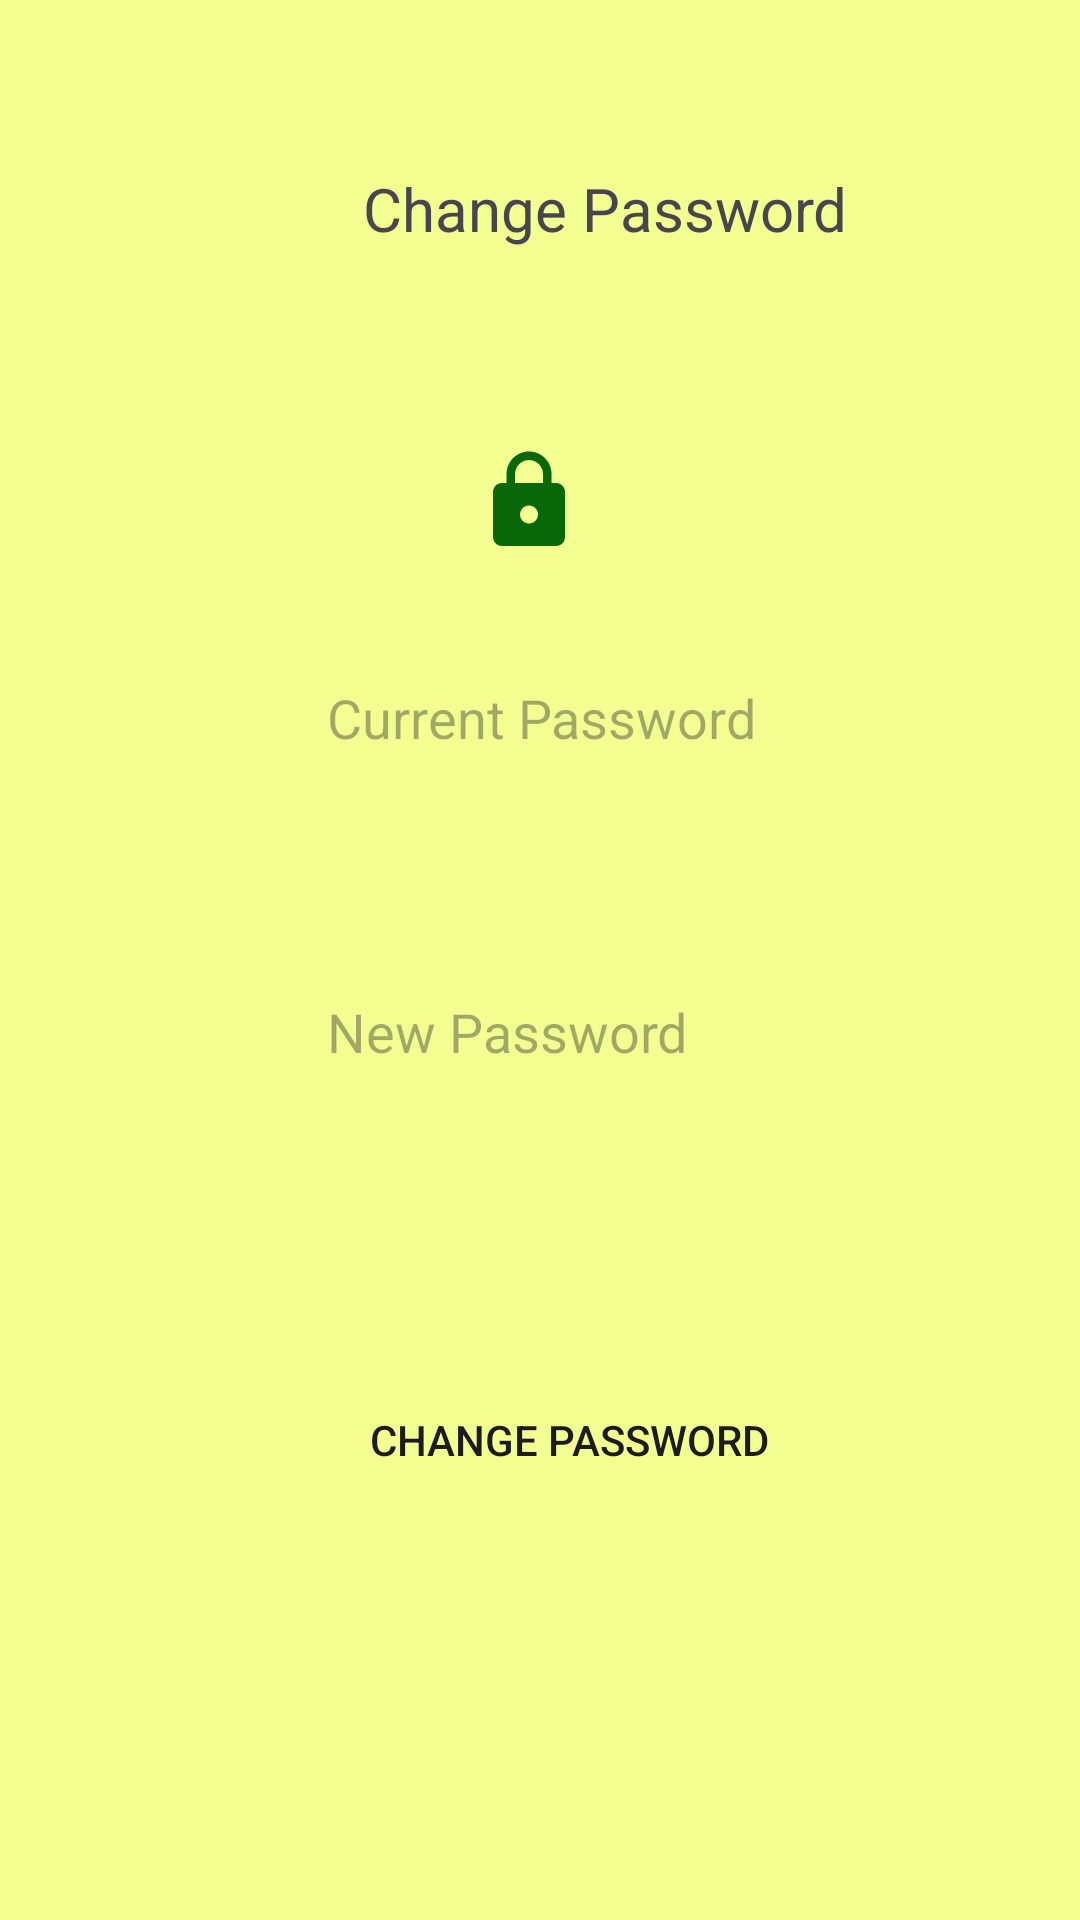

Produce the Android XML layout that renders to this screen, including the resource entries it uses.
<!-- AndroidManifest.xml: application theme Theme.OKURApplication -->
<!-- res/layout/activity_edit_profile_fragment.xml -->
<?xml version="1.0" encoding="utf-8"?>
<androidx.constraintlayout.widget.ConstraintLayout xmlns:android="http://schemas.android.com/apk/res/android"
    xmlns:app="http://schemas.android.com/apk/res-auto"
    xmlns:tools="http://schemas.android.com/tools"
    android:layout_width="match_parent"
    android:layout_height="match_parent"
    android:background="@color/backGround"
    tools:context=".EditProfileFragment">

    <TextView
        android:id="@+id/tvTitle"
        android:layout_width="169dp"
        android:layout_height="29dp"
        android:layout_marginStart="121dp"
        android:layout_marginTop="56dp"
        android:layout_marginEnd="121dp"
        android:text="Change Password"
        android:textSize="20sp"
        android:contentDescription="Change"
        app:layout_constraintBottom_toTopOf="@+id/imageButton"
        app:layout_constraintEnd_toEndOf="parent"
        app:layout_constraintHorizontal_bias="0.0"
        app:layout_constraintStart_toStartOf="parent"
        app:layout_constraintTop_toTopOf="parent"
        app:layout_constraintVertical_bias="0.0" />

    <EditText
        android:id="@+id/etCurrentPassword"
        android:layout_width="214dp"
        android:layout_height="59dp"
        android:layout_marginStart="101dp"
        android:layout_marginTop="33dp"
        android:layout_marginEnd="101dp"
        android:layout_marginBottom="56dp"
        android:background="@drawable/edittextarkaplan"
        android:ems="10"
        android:hint="Current Password"
        android:inputType="text"
        android:padding="8dp"
        app:layout_constraintBottom_toTopOf="@+id/etNewPassword"
        app:layout_constraintEnd_toEndOf="parent"
        app:layout_constraintHorizontal_bias="0.0"
        app:layout_constraintStart_toStartOf="parent"
        app:layout_constraintTop_toBottomOf="@+id/imageButton" />

    <EditText
        android:id="@+id/etNewPassword"
        android:layout_width="211dp"
        android:layout_height="56dp"
        android:layout_marginStart="101dp"
        android:layout_marginEnd="101dp"
        android:layout_marginBottom="84dp"
        android:background="@drawable/edittextarkaplan"
        android:ems="10"
        android:hint="New Password"
        android:inputType="text"
        android:padding="8dp"
        app:layout_constraintBottom_toTopOf="@+id/btnChangePassword"
        app:layout_constraintEnd_toEndOf="parent"
        app:layout_constraintHorizontal_bias="0.0"
        app:layout_constraintStart_toStartOf="parent" />

    <Button
        android:id="@+id/btnChangePassword"
        android:layout_width="wrap_content"
        android:layout_height="wrap_content"
        android:layout_marginStart="123dp"
        android:layout_marginEnd="124dp"
        android:layout_marginBottom="136dp"
        android:background="@drawable/buttonbacground"
        android:text="Change Password"
        app:layout_constraintBottom_toBottomOf="parent"
        app:layout_constraintEnd_toEndOf="parent"
        app:layout_constraintHorizontal_bias="0.0"
        app:layout_constraintStart_toStartOf="parent" />

    <ImageButton
        android:id="@+id/imageButton"
        android:layout_width="wrap_content"
        android:layout_height="wrap_content"
        android:layout_marginStart="144dp"
        android:layout_marginTop="64dp"
        android:layout_marginEnd="144dp"
        android:background="@color/backGround"
        app:layout_constraintEnd_toEndOf="parent"
        app:layout_constraintHorizontal_bias="0.4"
        app:layout_constraintStart_toStartOf="parent"
        app:layout_constraintTop_toBottomOf="@+id/tvTitle"
        app:srcCompat="@drawable/lock" />

</androidx.constraintlayout.widget.ConstraintLayout>
<!-- resources referenced by this layout -->
<resources>
  <color name="backGround">#F3FF91</color>
  <!-- drawable lock (drawable) -->
  <vector android:height="36dp" android:tint="#096809"
      android:viewportHeight="24" android:viewportWidth="24"
      android:width="36dp" xmlns:android="http://schemas.android.com/apk/res/android">
      <path android:fillColor="@android:color/white" android:pathData="M18,8h-1L17,6c0,-2.76 -2.24,-5 -5,-5S7,3.24 7,6v2L6,8c-1.1,0 -2,0.9 -2,2v10c0,1.1 0.9,2 2,2h12c1.1,0 2,-0.9 2,-2L20,10c0,-1.1 -0.9,-2 -2,-2zM12,17c-1.1,0 -2,-0.9 -2,-2s0.9,-2 2,-2 2,0.9 2,2 -0.9,2 -2,2zM15.1,8L8.9,8L8.9,6c0,-1.71 1.39,-3.1 3.1,-3.1 1.71,0 3.1,1.39 3.1,3.1v2z"/>
  </vector>
  <style name="Theme.OKURApplication" parent="Base.Theme.OKURApplication" />
  <style name="Base.Theme.OKURApplication" parent="Theme.Material3.DayNight.NoActionBar">
          
          
          <item name="colorPrimary">@color/buttonColor</item>
      </style>
  <color name="buttonColor">#7BDF6B</color>
</resources>
